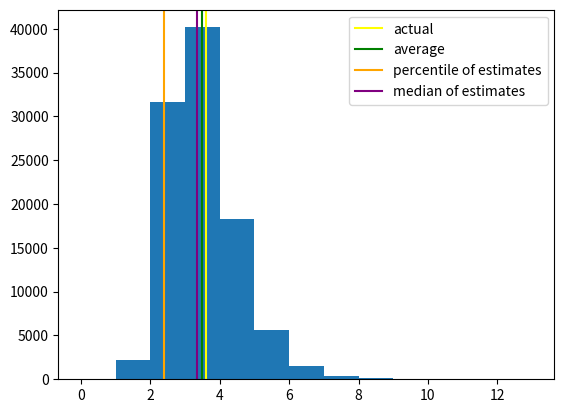

Source code (Python): (Note: this script raises an exception after producing the figure.)
import numpy as np
from scipy.stats import norm, lognorm, expon, lomax, weibull_min
import matplotlib.pyplot as plt


def prcntl(a, q, interpolate=1):
    a = sorted(a)
    n = len(a)
    lt = int(np.floor(q*(n-1)))
    frac = 0
    if interpolate==1:
        frac = np.modf(q*(n-1))[0]
    elif interpolate==2:
        frac = expon_frac(q,n)
    return a[lt]*(1-frac)+a[lt+1]*frac


def rvs_fn1(n):
    return norm.rvs(10, 1, size=n)

def rvs_fn2(n):
    return lognorm.rvs(1, 0, size=n)

def rvs_fn3(n):
    return np.random.exponential(size=n)

def rvs_fn4(n):
    return lomax.rvs(c=3,size=n)

def rvs_fn5(n):
    return weibull_min.rvs(c=.5,size=n)

def ppf_fn1(q):
    return norm.ppf(q, 10, 1)

def ppf_fn2(q):
    return lognorm.ppf(q, 1, 0)

def ppf_fn3(q):
    return expon.ppf(q)

def ppf_fn4(q):
    return lomax.ppf(q,c=4)

def ppf_fn5(q):
    return weibull_min.ppf(q,c=.5)

def expon_frac(q, n):
    """
    TODO: Move this inside the library.
    """
    lt = int(np.floor(q*(n-1)))
    summ = 0
    for ix in range(lt+1):
        summ += 1/(n-ix)
    return (-np.log(1-q)-summ)*(n-lt-1)


def coeff_variation_and_bias(n=100, rvs_fn=rvs_fn2, ppf_fn=ppf_fn2):
    u_errs = []
    u_errs1 = []
    u_stds = []
    u_stds1 = []
    u_coff_vars = []
    u_medians = []
    u_medians1 = []

    for q in np.arange(0.05, 1, 0.05):
        errs = []
        errs1 = []
        ests = []
        ests1 = []
        for _ in range(10000):
            x = rvs_fn(n)
            real_val = ppf_fn(q)
            est_val = np.percentile(x, q*100)
            est_val1 = prcntl(x, q, 2)
            err = (real_val-est_val)
            err1 = (real_val-est_val1)
            errs.append(err)
            errs1.append(err1)
            ests.append(est_val)
            ests1.append(est_val1)

        print(np.mean(errs))
        u_errs.append(np.mean(errs))
        u_errs1.append(np.mean(errs1))
        u_stds.append(np.std(ests))
        u_stds1.append(np.std(ests1))
        u_medians.append(np.median(errs))
        u_medians1.append(np.median(errs1))

        u_coff_vars.append(np.std(ests)/np.mean(ests))
        #plt.hist(errs)
        #plt.show()

    qs = np.arange(0.05, 1, 0.05)
    plt.plot(qs, u_errs, label="Average bias")
    plt.plot(qs, u_errs1, label="Average bias 1")
    plt.plot(qs, u_stds, label="standard deviation")
    plt.plot(qs, u_stds1, label="standard deviation 1")
    plt.plot(qs, u_medians, label="Median bias")
    plt.plot(qs, u_medians1, label="Median bias 1")
    plt.axhline(0, color="black")
    plt.axvline(0.5, color="black")
    plt.legend()
    plt.xlabel("Percentile")
    plt.show()


##################
import os

basedir = '.\\plots\\sample_\\'
if os.name == 'posix':
    basedir = 'plots/sample_'


for sampl in np.arange(35, 220, 5):
    q = 0.9
    errs = []
    ests = []
    real_val = ppf_fn2(q)
    for _ in range(100000):
        x = rvs_fn2(sampl)
        est_val = np.percentile(x, q*100)
        err = (real_val-est_val)/real_val
        errs.append(err)
        ests.append(est_val)

    print(np.mean(errs))

    plt.hist(ests, bins=np.arange(0,14,1))
    plt.axvline(real_val, label="actual", color="yellow")
    plt.axvline(np.mean(ests), label="average", color="green")
    plt.axvline(np.percentile(ests, 100-q*100), label="percentile of estimates", color="orange")
    plt.axvline(np.percentile(ests, .5*100), label="median of estimates", color="purple")
    plt.legend()
    plt.savefig('plots/sample_' + str(sampl) + '.png')
    plt.close()
    print('processed sample size ' + str(sampl))

